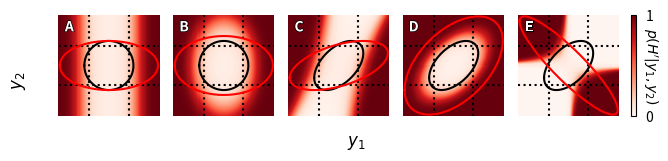

This figure's Python source: (Note: this script raises an exception after producing the figure.)
import itertools
import math
import cmath
import scipy
import numpy as np
import matplotlib.pyplot as plt
import matplotlib.patheffects as pe


def posterior(likelihood, prior, likelihood_not):
    return (likelihood * prior) / (prior * likelihood + (1 - prior) * likelihood_not)


def ellipse(s1, s2, r, q=0.95, n_points=10**5):
    p = scipy.stats.chi2.ppf(q, df=2)

    def _ellipse_point(y1, side):
        side_sign = 1 if side == "top" else -1
        point = (
            (1 - r**2)
            * s2**2
            * (
                (2 * r * y1) / ((1 - r**2) * s1 * s2)
                + side_sign
                * (2 * cmath.sqrt(-p * s1**2 + y1**2))
                / cmath.sqrt(-(s1**2) * s2**2 + r**2 * s1**2 * s2**2)
            )
            / 2
        )
        assert point.imag == 0
        return point.real

    # Compute the endpoints and then the points between them
    y1_range = math.sqrt(p) * s1
    y1s = list(np.linspace(-y1_range, y1_range, num=n_points // 2))[1:-1]

    return [
        y1s + list(reversed(y1s)),
        [_ellipse_point(y1, "bottom") for y1 in y1s]
        + [_ellipse_point(y1, "top") for y1 in reversed(y1s)],
    ]


# Set up grid
axis_endpoints = (-5, 5)
xys = np.array(list(itertools.product(np.linspace(*axis_endpoints, 10**2), repeat=2)))


def plot_distrs(
    ax, sigma1_nh, sigma2_nh, rho_h, rho_nh, ph=0.9, sigma1_h=1, sigma2_h=1, label=None
):
    cov_h = rho_h * sigma1_h * sigma2_h
    cov_nh = rho_nh * sigma1_nh * sigma2_nh

    yh = scipy.stats.multivariate_normal.pdf(
        xys, mean=[0, 0], cov=[[sigma1_h**2, cov_h], [cov_h, sigma2_h**2]]
    )
    ynh = scipy.stats.multivariate_normal.pdf(
        xys, mean=[0, 0], cov=[[sigma1_nh**2, cov_nh], [cov_nh, sigma2_nh**2]]
    )
    post = posterior(yh, ph, ynh)

    # Plot 1D likelihood intervals
    yh_q975 = scipy.stats.norm.ppf(0.975, 0, sigma1_h)
    ynh_q975 = scipy.stats.norm.ppf(0.975, 0, sigma2_h)
    for sign in [-1, 1]:
        ax.hlines(sign * yh_q975, *axis_endpoints, linestyle="dotted", color="black")
        ax.vlines(sign * ynh_q975, *axis_endpoints, linestyle="dotted", color="black")

    # Plot 2D likelihood regions
    ax.plot(*ellipse(sigma1_h, sigma2_h, rho_h), color="black")
    ax.plot(*ellipse(sigma1_nh, sigma2_nh, rho_nh), color="red")

    # Plot posterior probabilities
    post_plot = ax.pcolormesh(
        np.reshape(xys[:, 0], (100, 100)),
        np.reshape(xys[:, 1], (100, 100)),
        1 - np.reshape(post, (100, 100)),
        cmap=plt.colormaps["Reds"],
        vmin=0,
        vmax=1,
        linewidth=0,
        rasterized=True,
    )

    if label is not None:
        ax.text(
            -3.5,
            4.5,
            label,
            fontweight="bold",
            color="white",
            va="top",
            ha="right",
            path_effects=[pe.withStroke(linewidth=1, foreground="black")],
        )

    ax.axis("off")
    ax.set_box_aspect(1)

    return post_plot


def format_figure(fig, post_plot):
    cbar = fig.colorbar(post_plot, ax=axes, pad=0.02)
    cbar.ax.get_yaxis().set_ticks([0, 1])
    cbar.ax.get_yaxis().set_ticks_position("none")
    cbar.ax.set_ylabel(r"$p(H'|y_1, y_2)$", rotation=270)
    fig.supxlabel(r"$y_1$")
    fig.supylabel(r"$y_2$")


# Plot main cases
fig, axes = plt.subplots(1, 5, sharex="all", sharey="all", layout="compressed")
plot_distrs(axes[0], sigma1_nh=2, sigma2_nh=1, rho_h=0, rho_nh=0, label="A")
plot_distrs(axes[1], sigma1_nh=2, sigma2_nh=1.2, rho_h=0, rho_nh=0, label="B")
plot_distrs(axes[2], sigma1_nh=2, sigma2_nh=1, rho_h=0.5, rho_nh=0.5, label="C")
plot_distrs(axes[3], sigma1_nh=2, sigma2_nh=2, rho_h=0.5, rho_nh=0.5, label="D")
post_plot = plot_distrs(
    axes[4], sigma1_nh=2, sigma2_nh=2, rho_h=0.5, rho_nh=-0.9, label="E"
)
format_figure(fig, post_plot)
fig.set_size_inches(7, 1.5)
fig.savefig("figures/bayes_multivariate.pdf", dpi=300)

# Plot more cases
fig, axes = plt.subplots(2, 2, sharex="all", sharey="all", layout="compressed")
plot_distrs(axes[0, 0], sigma1_nh=2, sigma2_nh=2, rho_h=0, rho_nh=0.5, label="A")
plot_distrs(axes[0, 1], sigma1_nh=2, sigma2_nh=2, rho_h=0.5, rho_nh=0, label="B")
plot_distrs(axes[1, 0], sigma1_nh=2, sigma2_nh=1, rho_h=0, rho_nh=0.5, label="C")
post_plot = plot_distrs(
    axes[1, 1], sigma1_nh=2, sigma2_nh=1, rho_h=0.5, rho_nh=0, label="D"
)
format_figure(fig, post_plot)
fig.set_size_inches(4.75, 3.75)
fig.savefig("figures/bayes_multivariate_more.pdf", dpi=300)
